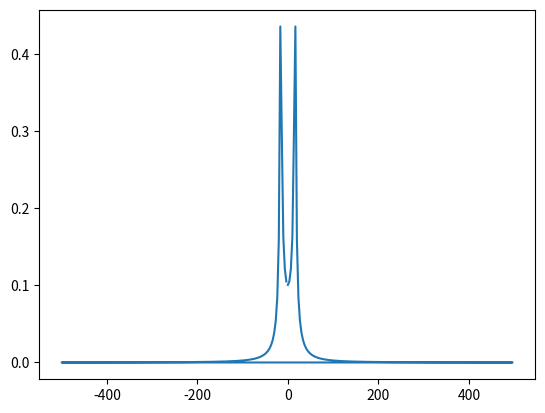

Source code (Python):
# Vibrations Course
# Mechanical Engineering Post Graduation Program
# UNESP - Ilha Solteira, SP - Brazil
# ####
# Work by Lucas Veronez Goulart Ferreira
# ####

import numpy as np
import matplotlib.pyplot as plot
from scipy.fft import fft, fftfreq

# Free Vibration of a Single-Degree of Freedom Mass-Spring-Dampener System
# Input: Impulse
# Output: x(t) = (e^(zeta*wn*t)/m*wd)*sin(wd*t)
# Parameters
mass = m = 1  # Kilograms [kg]
stiffness = k = 10e3  # Newton/meter [N/m]
damping_ratio = [0.1,0.01,0.001]

# Imaginary unit
j = 0+1j

# Calculated Parameters
natural_frequency = wn = np.sqrt(stiffness/mass)
critical_damping = cc = 2*m*wn
wd = [0,0,0]  # Defining array of values for Damped natural frequencies
damping = c = [0,0,0]
damped_frequency = df = [0,0,0]
for i in range(len(damping_ratio)):
    wd[i] = wn*np.sqrt(1-np.float_power(damping_ratio[i],2))
    c[i] = damping_ratio[i]*cc
    df[i] = wd[i]/(2*np.pi)

print('Natural frequency: '+str(wn)+' rad/s.')
print('Damping ratios (Zeta): '+str(damping_ratio))
print('Damped natural frequencies [rad/s]: '+str(wd))
print('Damped natural frequencies [Hz]: '+str(df))

sample_spacing = 0.001
interval = t = np.arange(0,0.3,sample_spacing)  # Time interval [0,0.001,0.002,...] seconds
x = (np.exp(-damping_ratio[0]*wn*t)/(wd[0]*m)) * np.sin(wd[0]*t)
fourier = fft(x)
freqs = f = fftfreq(len(x),sample_spacing)
xf = (1/(k-(m*((2*np.pi*f)**2))+((2*np.pi*f)*c[0]*j)))
x1 = np.fft.ifft(xf)
print(len(x))
print(len(fourier))
print(len(freqs))

# plot.plot(t,x1)
# plot.plot(t,x)
# plot.plot(freqs,np.abs(xf))
plot.plot(freqs,np.abs(fourier))
plot.show()
